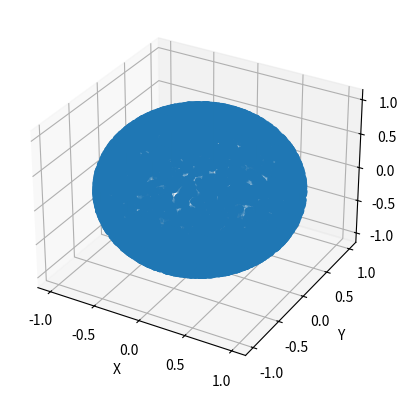

Write Python code to recreate this figure.
import random
import math
import matplotlib.pyplot as plt
from mpl_toolkits.mplot3d import Axes3D
class direct:
    def __init__ (self,x0,y0,z0):
        self.x0 = x0
        self.y0 = y0
        self.z0 = z0
    def direct(self):
        phi = math.pi*random.uniform(-1,1)
        teta = math.pi*random.uniform(0, 1)
        return phi,teta
    def plot(self, x, y, z):
        fig = plt.figure()
        ax = fig.add_subplot(111, projection='3d')
        ax.scatter(x, y, z)
        ax.set_xlabel('X')
        ax.set_ylabel('Y')
        ax.set_zlabel('Z')
        plt.show()
d=direct(0,0,0)
x =[]
y =[]
z =[]
for _ in range(10000):
    phi,teta=d.direct()
    r=1
    x.append(d.x0+r*math.sin(teta)*math.cos(phi))
    y.append(d.y0+r*math.sin(teta)*math.sin(phi))
    z.append(d.z0+r*math.cos(teta))
d.plot(x,y,z)
